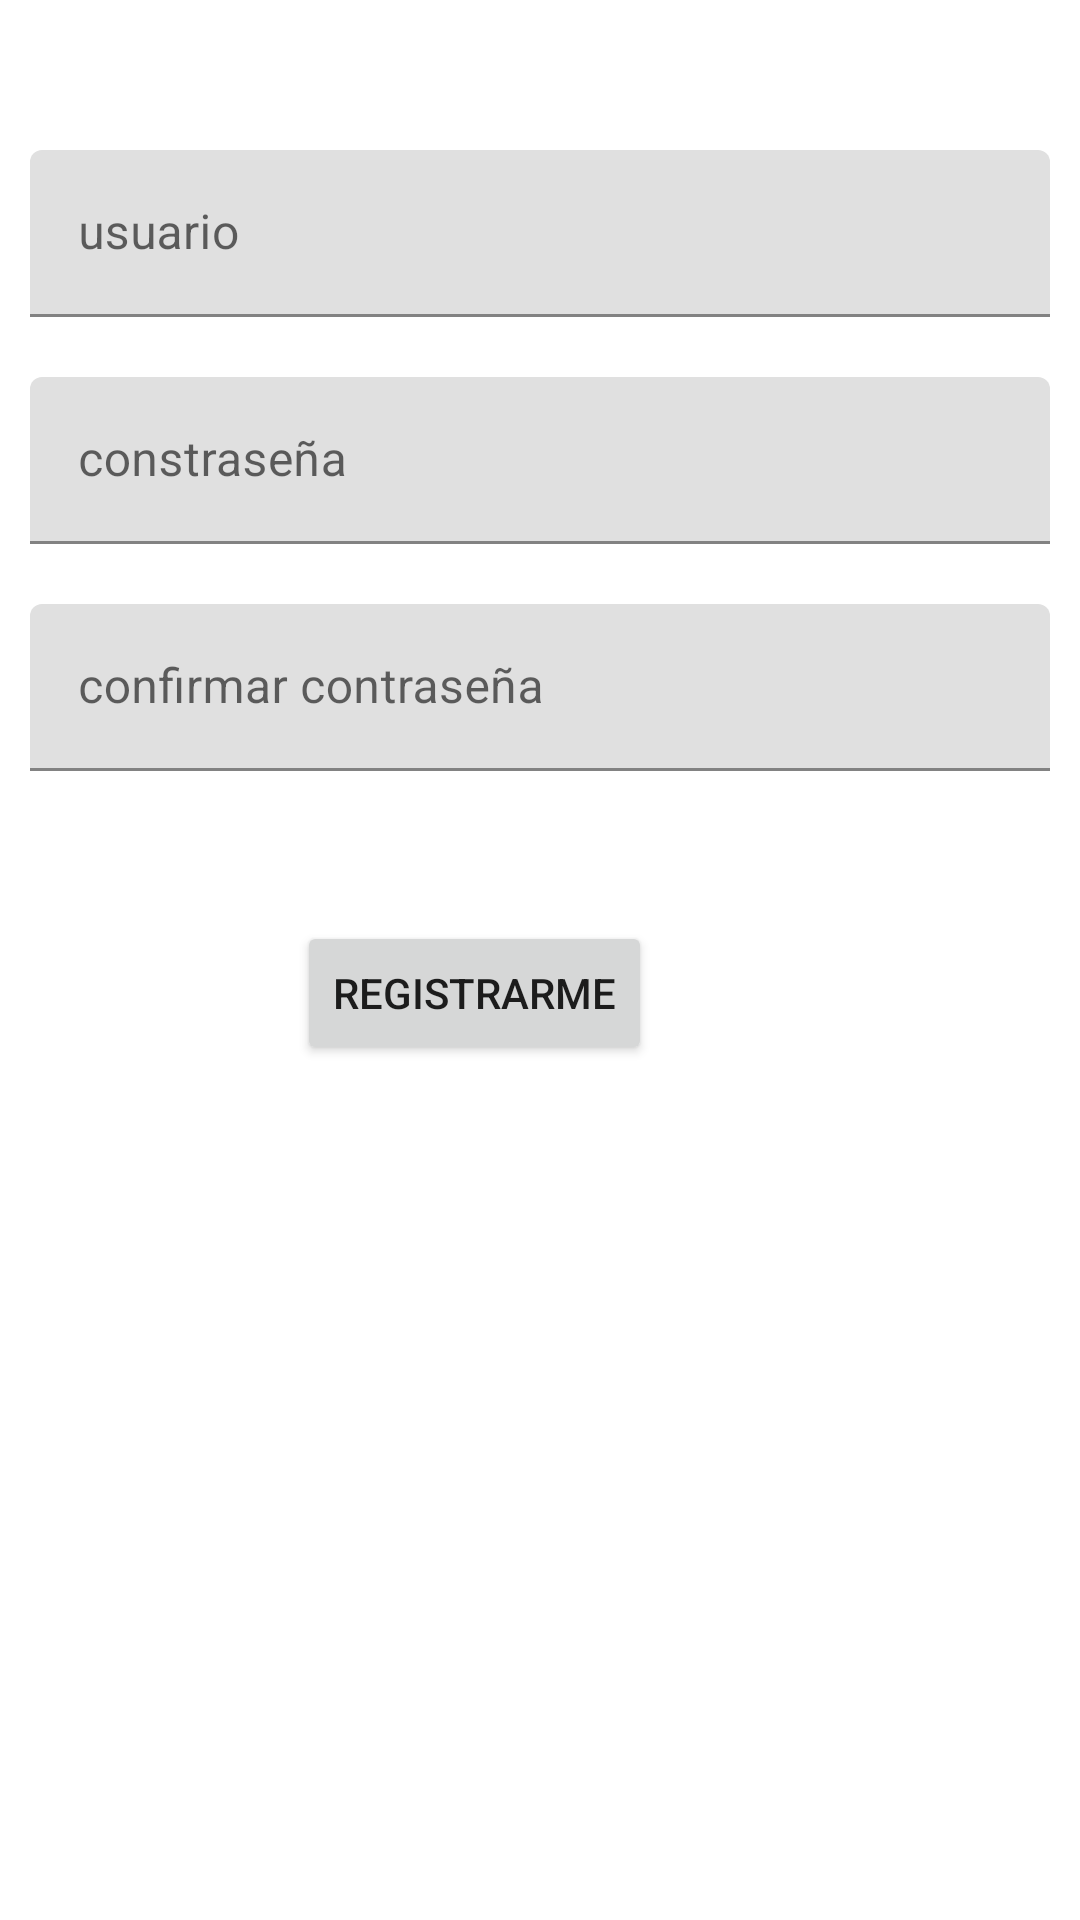

Android layout source for this screen:
<!-- AndroidManifest.xml: application theme Theme.LoginSafe -->
<!-- res/layout/activity_registro.xml -->
<?xml version="1.0" encoding="utf-8"?>
<androidx.constraintlayout.widget.ConstraintLayout xmlns:android="http://schemas.android.com/apk/res/android"
    xmlns:app="http://schemas.android.com/apk/res-auto"
    xmlns:tools="http://schemas.android.com/tools"
    android:layout_width="match_parent"
    android:layout_height="match_parent"
    tools:context=".Registro">

    <com.google.android.material.textfield.TextInputLayout
        android:id="@+id/textInputLayout3"
        android:layout_width="0dp"
        android:layout_height="wrap_content"
        android:layout_marginStart="10dp"
        android:layout_marginTop="50dp"
        android:layout_marginEnd="10dp"
        app:layout_constraintEnd_toEndOf="parent"
        app:layout_constraintStart_toStartOf="parent"
        app:layout_constraintTop_toTopOf="parent">

        <com.google.android.material.textfield.TextInputEditText
            android:id="@+id/usernameTx"
            android:layout_width="match_parent"
            android:layout_height="wrap_content"
            android:hint="usuario" />
    </com.google.android.material.textfield.TextInputLayout>

    <com.google.android.material.textfield.TextInputLayout
        android:id="@+id/textInputLayout4"
        android:layout_width="0dp"
        android:layout_height="wrap_content"
        android:layout_marginStart="10dp"
        android:layout_marginTop="20dp"
        android:layout_marginEnd="10dp"
        app:layout_constraintEnd_toEndOf="parent"
        app:layout_constraintStart_toStartOf="parent"
        app:layout_constraintTop_toBottomOf="@+id/textInputLayout3">

        <com.google.android.material.textfield.TextInputEditText
            android:id="@+id/passwordTx"
            android:layout_width="match_parent"
            android:layout_height="wrap_content"
            android:hint="constraseña"
            android:inputType="textPassword" />
    </com.google.android.material.textfield.TextInputLayout>

    <com.google.android.material.textfield.TextInputLayout
        android:id="@+id/textInputLayout5"
        android:layout_width="0dp"
        android:layout_height="wrap_content"
        android:layout_marginStart="10dp"
        android:layout_marginTop="20dp"
        android:layout_marginEnd="10dp"
        app:layout_constraintEnd_toEndOf="parent"
        app:layout_constraintStart_toStartOf="parent"
        app:layout_constraintTop_toBottomOf="@+id/textInputLayout4">

        <com.google.android.material.textfield.TextInputEditText
            android:id="@+id/repasswordTx"
            android:layout_width="match_parent"
            android:layout_height="wrap_content"
            android:hint="confirmar contraseña"
            android:inputType="textPassword"
            android:minHeight="32dp" />
    </com.google.android.material.textfield.TextInputLayout>

    <Button
        android:id="@+id/registroBtn"
        android:layout_width="wrap_content"
        android:layout_height="wrap_content"
        android:layout_marginTop="50dp"
        android:text="Registrarme"
        app:layout_constraintEnd_toEndOf="parent"
        app:layout_constraintHorizontal_bias="0.409"
        app:layout_constraintStart_toStartOf="parent"
        app:layout_constraintTop_toBottomOf="@+id/textInputLayout5" />
</androidx.constraintlayout.widget.ConstraintLayout>
<!-- resources referenced by this layout -->
<resources>
  <style name="Theme.LoginSafe" parent="Theme.MaterialComponents.DayNight.DarkActionBar">
          
          <item name="colorPrimary">@color/purple_500</item>
          <item name="colorPrimaryVariant">@color/purple_700</item>
          <item name="colorOnPrimary">@color/white</item>
          
          <item name="colorSecondary">@color/teal_200</item>
          <item name="colorSecondaryVariant">@color/teal_700</item>
          <item name="colorOnSecondary">@color/black</item>
          
          <item name="android:statusBarColor" tools:targetApi="l">?attr/colorPrimaryVariant</item>
          
      </style>
  <!-- not gathered from this repository: default colours our renderer supplied (Android Studio template values) -->
  <color name="purple_500">#FF6200EE</color>
  <color name="purple_700">#FF3700B3</color>
  <color name="teal_200">#FF03DAC5</color>
  <color name="teal_700">#FF018786</color>
  <color name="black">#FF000000</color>
  <color name="white">#FFFFFFFF</color>
</resources>
